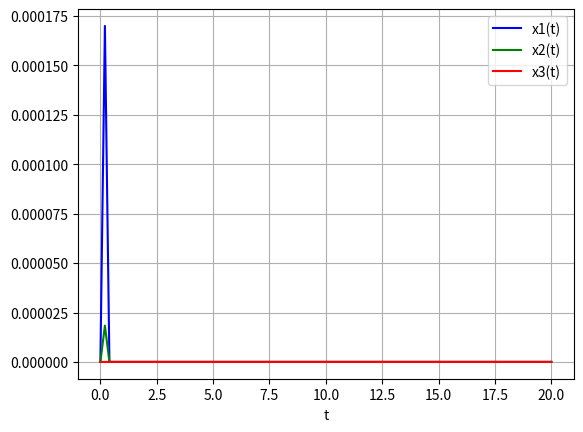

The matplotlib source for this figure:
from scipy.integrate import odeint
from numpy import exp, linspace
import matplotlib.pyplot as plt

u1 = lambda t: 20.0*(-0.0404029130879203*exp(-2.82842712474619*t)**2.0*exp(-1.4142135623731*t)**4.0 + 0.010723304703363*exp(-2.82842712474619*t)**3.0*exp(-1.4142135623731*t)**3.0 - 0.0107233047033631*exp(-2.82842712474619*t)**3.0*exp(-1.4142135623731*t)*exp(-1.4142135623731*t)**3.0 + 0.143305826175841*exp(-2.82842712474619*t)**3.0*exp(-1.4142135623731*t)**4.0 - 0.0624999999999998*exp(-2.82842712474619*t)**3.0*exp(-1.4142135623731*t)*exp(-1.4142135623731*t)**4.0 - 0.010723304703363*exp(-2.82842712474619*t)**4.0*exp(-1.4142135623731*t)**2.0 - 0.0107233047033632*exp(-2.8284271247462*t)*exp(-2.82842712474619*t)**4.0*exp(-1.4142135623731*t)**2.0 + 0.0214466094067261*exp(-2.82842712474619*t)**4.0*exp(-1.4142135623731*t)*exp(-1.4142135623731*t)**2.0 - 0.0732233047033626*exp(-2.82842712474619*t)**4.0*exp(-1.4142135623731*t)**3.0 + 0.0625000000000002*exp(-4.24264068711929*t)*exp(-2.82842712474619*t)**4.0*exp(-1.4142135623731*t)**3.0 - 0.125*exp(-2.8284271247462*t)*exp(-2.82842712474619*t)**4.0*exp(-1.4142135623731*t)**3.0 + 0.198223304703362*exp(-2.82842712474619*t)**4.0*exp(-1.4142135623731*t)*exp(-1.4142135623731*t)**3.0 - 0.1875*exp(-2.82842712474619*t)**4.0*exp(-1.4142135623731*t)**4.0 - 0.0845970869120796*exp(-5.65685424949238*t)*exp(-2.82842712474619*t)**4.0*exp(-1.4142135623731*t)**4.0 + 0.364276695296636*exp(-4.24264068711929*t)*exp(-2.82842712474619*t)**4.0*exp(-1.4142135623731*t)**4.0 - 0.364276695296636*exp(-2.8284271247462*t)*exp(-2.82842712474619*t)**4.0*exp(-1.4142135623731*t)**4.0 + 0.426776695296636*exp(-2.82842712474619*t)**4.0*exp(-1.4142135623731*t)*exp(-1.4142135623731*t)**4.0 - 0.0624999999999996*exp(-2.82842712474619*t)**5.0*exp(-1.4142135623731*t)**3.0 - 0.195082521472478*exp(-2.82842712474619*t)**5.0*exp(-1.4142135623731*t)**4.0)*exp(-2.82842712474619*t)**6.0*exp(-1.4142135623731*t)**3.0/(-0.0183058261758408*t*exp(-2.82842712474619*t)**8.0*exp(-1.4142135623731*t)**7.0 + 0.00536165235168151*t*exp(-2.82842712474619*t)**9.0*exp(-1.4142135623731*t)**6.0 - 0.00536165235168156*t*exp(-2.82842712474619*t)**9.0*exp(-1.4142135623731*t)*exp(-1.4142135623731*t)**6.0 + 0.0678616523516816*t*exp(-2.82842712474619*t)**9.0*exp(-1.4142135623731*t)**7.0 - 0.0312499999999999*t*exp(-2.82842712474619*t)**9.0*exp(-1.4142135623731*t)*exp(-1.4142135623731*t)**7.0 + 0.0258883476483183*t*exp(-2.82842712474619*t)**10.0*exp(-1.4142135623731*t)**6.0 + 0.0312500000000001*t*exp(-4.24264068711929*t)*exp(-2.82842712474619*t)**10.0*exp(-1.4142135623731*t)**6.0 - 0.0258883476483185*t*exp(-2.82842712474619*t)**10.0*exp(-1.4142135623731*t)*exp(-1.4142135623731*t)**6.0 + 0.0258883476483185*t*exp(-2.82842712474619*t)**10.0*exp(-1.4142135623731*t)**7.0 - 0.106694173824159*t*exp(-5.65685424949238*t)*exp(-2.82842712474619*t)**10.0*exp(-1.4142135623731*t)**7.0 + 0.182138347648318*t*exp(-4.24264068711929*t)*exp(-2.82842712474619*t)**10.0*exp(-1.4142135623731*t)**7.0 - 0.150888347648318*t*exp(-2.82842712474619*t)**10.0*exp(-1.4142135623731*t)*exp(-1.4142135623731*t)**7.0 - 0.0312499999999998*t*exp(-2.82842712474619*t)**11.0*exp(-1.4142135623731*t)**6.0 + 0.03125*t*exp(-2.82842712474619*t)**11.0*exp(-1.4142135623731*t)**7.0 - 0.0142845869120795*exp(-2.82842712474619*t)**7.0*exp(-1.4142135623731*t)**7.0 + 0.00797511937633826*exp(-2.82842712474619*t)**8.0*exp(-1.4142135623731*t)**6.0 - 0.00797511937633832*exp(-2.82842712474619*t)**8.0*exp(-1.4142135623731*t)*exp(-1.4142135623731*t)**6.0 + 0.0594265759202983*exp(-2.82842712474619*t)**8.0*exp(-1.4142135623731*t)**7.0 - 0.0308574020961393*exp(-2.82842712474619*t)**8.0*exp(-1.4142135623731*t)*exp(-1.4142135623731*t)**7.0 - 0.00111043456039801*exp(-2.82842712474619*t)**9.0*exp(-1.4142135623731*t)**5.0 - 0.00111043456039805*exp(-2.8284271247462*t)*exp(-2.82842712474619*t)**9.0*exp(-1.4142135623731*t)**5.0 + 0.00222086912079606*exp(-2.82842712474619*t)**9.0*exp(-1.4142135623731*t)*exp(-1.4142135623731*t)**5.0 - 0.00947815184059688*exp(-2.82842712474619*t)**9.0*exp(-1.4142135623731*t)**6.0 + 0.0415133476483184*exp(-4.24264068711929*t)*exp(-2.82842712474619*t)**9.0*exp(-1.4142135623731*t)**6.0 - 0.0350412607362388*exp(-2.8284271247462*t)*exp(-2.82842712474619*t)**9.0*exp(-1.4142135623731*t)**6.0 + 0.0445194125768355*exp(-2.82842712474619*t)**9.0*exp(-1.4142135623731*t)*exp(-1.4142135623731*t)**6.0 - 0.122874391104358*exp(-2.82842712474619*t)**9.0*exp(-1.4142135623731*t)**7.0 - 0.0299095869120796*exp(-5.65685424949238*t)*exp(-2.82842712474619*t)**9.0*exp(-1.4142135623731*t)**7.0 + 0.135263347648318*exp(-4.24264068711929*t)*exp(-2.82842712474619*t)**9.0*exp(-1.4142135623731*t)**7.0 - 0.166513347648318*exp(-2.8284271247462*t)*exp(-2.82842712474619*t)**9.0*exp(-1.4142135623731*t)**7.0 + 0.259478151840596*exp(-2.82842712474619*t)**9.0*exp(-1.4142135623731*t)*exp(-1.4142135623731*t)**7.0 - 0.00915291308792028*exp(-2.82842712474619*t)**10.0*exp(-1.4142135623731*t)**5.0 + 0.0102633476483185*exp(-5.65685424949239*t)*exp(-2.82842712474619*t)**10.0*exp(-1.4142135623731*t)**5.0 - 0.0205266952966368*exp(-4.24264068711929*t)*exp(-2.82842712474619*t)**10.0*exp(-1.4142135623731*t)**5.0 - 0.00915291308792042*exp(-2.8284271247462*t)*exp(-2.82842712474619*t)**10.0*exp(-1.4142135623731*t)**5.0 + 0.0183058261758407*exp(-2.82842712474619*t)**10.0*exp(-1.4142135623731*t)*exp(-1.4142135623731*t)**5.0 - 0.0910691738241586*exp(-2.82842712474619*t)**10.0*exp(-1.4142135623731*t)**6.0 - 0.0464824020961394*exp(-7.07106781186548*t)*exp(-2.82842712474619*t)**10.0*exp(-1.4142135623731*t)**6.0 + 0.097541260736239*exp(-5.65685424949239*t)*exp(-2.82842712474619*t)**10.0*exp(-1.4142135623731*t)**6.0 + 0.046482402096139*exp(-5.65685424949238*t)*exp(-2.82842712474619*t)**10.0*exp(-1.4142135623731*t)**6.0 - 0.143631064928517*exp(-4.24264068711929*t)*exp(-2.82842712474619*t)**10.0*exp(-1.4142135623731*t)**6.0 - 0.0625000000000001*exp(-2.8284271247462*t)*exp(-2.82842712474619*t)**10.0*exp(-1.4142135623731*t)**6.0 + 0.112055826175841*exp(-2.82842712474619*t)**10.0*exp(-1.4142135623731*t)*exp(-1.4142135623731*t)**6.0 - 0.0819162607362387*exp(-2.82842712474619*t)**10.0*exp(-1.4142135623731*t)**7.0 + 0.0299095869120796*exp(-8.48528137423857*t)*exp(-2.82842712474619*t)**10.0*exp(-1.4142135623731*t)**7.0 - 0.179850119376339*exp(-7.07106781186548*t)*exp(-2.82842712474619*t)**10.0*exp(-1.4142135623731*t)**7.0 + 0.219860434560398*exp(-5.65685424949239*t)*exp(-2.82842712474619*t)**10.0*exp(-1.4142135623731*t)**7.0 + 0.120030945552179*exp(-5.65685424949238*t)*exp(-2.82842712474619*t)**10.0*exp(-1.4142135623731*t)**7.0 - 0.215283978016437*exp(-4.24264068711929*t)*exp(-2.82842712474619*t)**10.0*exp(-1.4142135623731*t)**7.0 - 0.0533470869120802*exp(-2.8284271247462*t)*exp(-2.82842712474619*t)**10.0*exp(-1.4142135623731*t)**7.0 + 0.0312500000000001*exp(-2.82842712474619*t)**10.0*exp(-1.4142135623731*t)*exp(-1.4142135623731*t)**7.0 + 0.0102633476483183*exp(-2.82842712474619*t)**11.0*exp(-1.4142135623731*t)**5.0 + 0.0460898041922783*exp(-2.82842712474619*t)**11.0*exp(-1.4142135623731*t)**6.0 + 0.0396177172801991*exp(-2.82842712474619*t)**11.0*exp(-1.4142135623731*t)**7.0) - 20.0*(-0.125*t*exp(-2.82842712474619*t)**1.0*exp(-1.4142135623731*t)**4.0 + 0.25*t*exp(-2.82842712474619*t)**2.0*exp(-1.4142135623731*t)**4.0 - 0.125*t*exp(-2.82842712474619*t)**3.0*exp(-1.4142135623731*t)**4.0 - 2.42861286636753e-17*exp(-2.82842712474619*t)**1.0*exp(-1.4142135623731*t)**3.0 - 4.85722573273506e-17*exp(-2.82842712474619*t)**1.0*exp(-1.4142135623731*t)*exp(-1.4142135623731*t)**3.0 + 0.0883883476483183*exp(-2.82842712474619*t)**1.0*exp(-1.4142135623731*t)**4.0 - 0.0883883476483188*exp(-2.82842712474619*t)**1.0*exp(-1.4142135623731*t)*exp(-1.4142135623731*t)**4.0 + 0.0258883476483181*exp(-2.82842712474619*t)**2.0*exp(-1.4142135623731*t)**2.0 + 0.0258883476483185*exp(-2.8284271247462*t)*exp(-2.82842712474619*t)**2.0*exp(-1.4142135623731*t)**2.0 - 0.0517766952966366*exp(-2.82842712474619*t)**2.0*exp(-1.4142135623731*t)*exp(-1.4142135623731*t)**2.0 + 0.0366116523516816*exp(-2.82842712474619*t)**2.0*exp(-1.4142135623731*t)**3.0 - 0.0883883476483185*exp(-4.24264068711929*t)*exp(-2.82842712474619*t)**2.0*exp(-1.4142135623731*t)**3.0 + 0.125*exp(-2.8284271247462*t)*exp(-2.82842712474619*t)**2.0*exp(-1.4142135623731*t)**3.0 - 0.161611652351681*exp(-2.82842712474619*t)**2.0*exp(-1.4142135623731*t)*exp(-1.4142135623731*t)**3.0 - 0.239276695296637*exp(-2.82842712474619*t)**2.0*exp(-1.4142135623731*t)**4.0 - 6.93889390390723e-16*exp(-4.24264068711929*t)*exp(-2.82842712474619*t)**2.0*exp(-1.4142135623731*t)**4.0 - 0.150888347648318*exp(-2.8284271247462*t)*exp(-2.82842712474619*t)**2.0*exp(-1.4142135623731*t)**4.0 + 0.390165042944956*exp(-2.82842712474619*t)**2.0*exp(-1.4142135623731*t)*exp(-1.4142135623731*t)**4.0 + 0.0883883476483181*exp(-2.82842712474619*t)**3.0*exp(-1.4142135623731*t)**3.0 - 1.17961196366423e-16*exp(-2.82842712474619*t)**3.0*exp(-1.4142135623731*t)**4.0)*exp(-2.82842712474619*t)**8.0*exp(-1.4142135623731*t)**3.0/(-0.0183058261758408*t*exp(-2.82842712474619*t)**8.0*exp(-1.4142135623731*t)**7.0 + 0.00536165235168151*t*exp(-2.82842712474619*t)**9.0*exp(-1.4142135623731*t)**6.0 - 0.00536165235168156*t*exp(-2.82842712474619*t)**9.0*exp(-1.4142135623731*t)*exp(-1.4142135623731*t)**6.0 + 0.0678616523516816*t*exp(-2.82842712474619*t)**9.0*exp(-1.4142135623731*t)**7.0 - 0.0312499999999999*t*exp(-2.82842712474619*t)**9.0*exp(-1.4142135623731*t)*exp(-1.4142135623731*t)**7.0 + 0.0258883476483183*t*exp(-2.82842712474619*t)**10.0*exp(-1.4142135623731*t)**6.0 + 0.0312500000000001*t*exp(-4.24264068711929*t)*exp(-2.82842712474619*t)**10.0*exp(-1.4142135623731*t)**6.0 - 0.0258883476483185*t*exp(-2.82842712474619*t)**10.0*exp(-1.4142135623731*t)*exp(-1.4142135623731*t)**6.0 + 0.0258883476483185*t*exp(-2.82842712474619*t)**10.0*exp(-1.4142135623731*t)**7.0 - 0.106694173824159*t*exp(-5.65685424949238*t)*exp(-2.82842712474619*t)**10.0*exp(-1.4142135623731*t)**7.0 + 0.182138347648318*t*exp(-4.24264068711929*t)*exp(-2.82842712474619*t)**10.0*exp(-1.4142135623731*t)**7.0 - 0.150888347648318*t*exp(-2.82842712474619*t)**10.0*exp(-1.4142135623731*t)*exp(-1.4142135623731*t)**7.0 - 0.0312499999999998*t*exp(-2.82842712474619*t)**11.0*exp(-1.4142135623731*t)**6.0 + 0.03125*t*exp(-2.82842712474619*t)**11.0*exp(-1.4142135623731*t)**7.0 - 0.0142845869120795*exp(-2.82842712474619*t)**7.0*exp(-1.4142135623731*t)**7.0 + 0.00797511937633826*exp(-2.82842712474619*t)**8.0*exp(-1.4142135623731*t)**6.0 - 0.00797511937633832*exp(-2.82842712474619*t)**8.0*exp(-1.4142135623731*t)*exp(-1.4142135623731*t)**6.0 + 0.0594265759202983*exp(-2.82842712474619*t)**8.0*exp(-1.4142135623731*t)**7.0 - 0.0308574020961393*exp(-2.82842712474619*t)**8.0*exp(-1.4142135623731*t)*exp(-1.4142135623731*t)**7.0 - 0.00111043456039801*exp(-2.82842712474619*t)**9.0*exp(-1.4142135623731*t)**5.0 - 0.00111043456039805*exp(-2.8284271247462*t)*exp(-2.82842712474619*t)**9.0*exp(-1.4142135623731*t)**5.0 + 0.00222086912079606*exp(-2.82842712474619*t)**9.0*exp(-1.4142135623731*t)*exp(-1.4142135623731*t)**5.0 - 0.00947815184059688*exp(-2.82842712474619*t)**9.0*exp(-1.4142135623731*t)**6.0 + 0.0415133476483184*exp(-4.24264068711929*t)*exp(-2.82842712474619*t)**9.0*exp(-1.4142135623731*t)**6.0 - 0.0350412607362388*exp(-2.8284271247462*t)*exp(-2.82842712474619*t)**9.0*exp(-1.4142135623731*t)**6.0 + 0.0445194125768355*exp(-2.82842712474619*t)**9.0*exp(-1.4142135623731*t)*exp(-1.4142135623731*t)**6.0 - 0.122874391104358*exp(-2.82842712474619*t)**9.0*exp(-1.4142135623731*t)**7.0 - 0.0299095869120796*exp(-5.65685424949238*t)*exp(-2.82842712474619*t)**9.0*exp(-1.4142135623731*t)**7.0 + 0.135263347648318*exp(-4.24264068711929*t)*exp(-2.82842712474619*t)**9.0*exp(-1.4142135623731*t)**7.0 - 0.166513347648318*exp(-2.8284271247462*t)*exp(-2.82842712474619*t)**9.0*exp(-1.4142135623731*t)**7.0 + 0.259478151840596*exp(-2.82842712474619*t)**9.0*exp(-1.4142135623731*t)*exp(-1.4142135623731*t)**7.0 - 0.00915291308792028*exp(-2.82842712474619*t)**10.0*exp(-1.4142135623731*t)**5.0 + 0.0102633476483185*exp(-5.65685424949239*t)*exp(-2.82842712474619*t)**10.0*exp(-1.4142135623731*t)**5.0 - 0.0205266952966368*exp(-4.24264068711929*t)*exp(-2.82842712474619*t)**10.0*exp(-1.4142135623731*t)**5.0 - 0.00915291308792042*exp(-2.8284271247462*t)*exp(-2.82842712474619*t)**10.0*exp(-1.4142135623731*t)**5.0 + 0.0183058261758407*exp(-2.82842712474619*t)**10.0*exp(-1.4142135623731*t)*exp(-1.4142135623731*t)**5.0 - 0.0910691738241586*exp(-2.82842712474619*t)**10.0*exp(-1.4142135623731*t)**6.0 - 0.0464824020961394*exp(-7.07106781186548*t)*exp(-2.82842712474619*t)**10.0*exp(-1.4142135623731*t)**6.0 + 0.097541260736239*exp(-5.65685424949239*t)*exp(-2.82842712474619*t)**10.0*exp(-1.4142135623731*t)**6.0 + 0.046482402096139*exp(-5.65685424949238*t)*exp(-2.82842712474619*t)**10.0*exp(-1.4142135623731*t)**6.0 - 0.143631064928517*exp(-4.24264068711929*t)*exp(-2.82842712474619*t)**10.0*exp(-1.4142135623731*t)**6.0 - 0.0625000000000001*exp(-2.8284271247462*t)*exp(-2.82842712474619*t)**10.0*exp(-1.4142135623731*t)**6.0 + 0.112055826175841*exp(-2.82842712474619*t)**10.0*exp(-1.4142135623731*t)*exp(-1.4142135623731*t)**6.0 - 0.0819162607362387*exp(-2.82842712474619*t)**10.0*exp(-1.4142135623731*t)**7.0 + 0.0299095869120796*exp(-8.48528137423857*t)*exp(-2.82842712474619*t)**10.0*exp(-1.4142135623731*t)**7.0 - 0.179850119376339*exp(-7.07106781186548*t)*exp(-2.82842712474619*t)**10.0*exp(-1.4142135623731*t)**7.0 + 0.219860434560398*exp(-5.65685424949239*t)*exp(-2.82842712474619*t)**10.0*exp(-1.4142135623731*t)**7.0 + 0.120030945552179*exp(-5.65685424949238*t)*exp(-2.82842712474619*t)**10.0*exp(-1.4142135623731*t)**7.0 - 0.215283978016437*exp(-4.24264068711929*t)*exp(-2.82842712474619*t)**10.0*exp(-1.4142135623731*t)**7.0 - 0.0533470869120802*exp(-2.8284271247462*t)*exp(-2.82842712474619*t)**10.0*exp(-1.4142135623731*t)**7.0 + 0.0312500000000001*exp(-2.82842712474619*t)**10.0*exp(-1.4142135623731*t)*exp(-1.4142135623731*t)**7.0 + 0.0102633476483183*exp(-2.82842712474619*t)**11.0*exp(-1.4142135623731*t)**5.0 + 0.0460898041922783*exp(-2.82842712474619*t)**11.0*exp(-1.4142135623731*t)**6.0 + 0.0396177172801991*exp(-2.82842712474619*t)**11.0*exp(-1.4142135623731*t)**7.0) + 20.0*(-0.0517766952966368*t*exp(-2.82842712474619*t)**3.0*exp(-1.4142135623731*t)**4.0 + 0.103553390593273*t*exp(-2.82842712474619*t)**4.0*exp(-1.4142135623731*t)**3.0 - 0.103553390593274*t*exp(-2.82842712474619*t)**4.0*exp(-1.4142135623731*t)*exp(-1.4142135623731*t)**3.0 + 0.353553390593274*t*exp(-2.82842712474619*t)**4.0*exp(-1.4142135623731*t)**4.0 - 0.603553390593273*t*exp(-2.82842712474619*t)**4.0*exp(-1.4142135623731*t)*exp(-1.4142135623731*t)**4.0 + 0.301776695296637*t*exp(-2.82842712474619*t)**5.0*exp(-1.4142135623731*t)**4.0 - 0.0404029130879203*exp(-2.82842712474619*t)**2.0*exp(-1.4142135623731*t)**4.0 + 0.0915291308792032*exp(-2.82842712474619*t)**3.0*exp(-1.4142135623731*t)**3.0 - 0.0915291308792037*exp(-2.82842712474619*t)**3.0*exp(-1.4142135623731*t)*exp(-1.4142135623731*t)**3.0 + 0.0991116523516814*exp(-2.82842712474619*t)**3.0*exp(-1.4142135623731*t)**4.0 - 0.0183058261758413*exp(-2.82842712474619*t)**3.0*exp(-1.4142135623731*t)*exp(-1.4142135623731*t)**4.0 - 0.0214466094067259*exp(-2.82842712474619*t)**4.0*exp(-1.4142135623731*t)**2.0 - 0.0214466094067263*exp(-2.8284271247462*t)*exp(-2.82842712474619*t)**4.0*exp(-1.4142135623731*t)**2.0 + 0.0428932188134523*exp(-2.82842712474619*t)**4.0*exp(-1.4142135623731*t)*exp(-1.4142135623731*t)**2.0 - 0.234834957055043*exp(-2.82842712474619*t)**4.0*exp(-1.4142135623731*t)**3.0 + 0.106694173824159*exp(-4.24264068711929*t)*exp(-2.82842712474619*t)**4.0*exp(-1.4142135623731*t)**3.0 - 0.250000000000001*exp(-2.8284271247462*t)*exp(-2.82842712474619*t)**4.0*exp(-1.4142135623731*t)**3.0 + 0.484834957055043*exp(-2.82842712474619*t)**4.0*exp(-1.4142135623731*t)*exp(-1.4142135623731*t)**3.0 - 0.338388347648318*exp(-2.82842712474619*t)**4.0*exp(-1.4142135623731*t)**4.0 - 0.0845970869120797*exp(-5.65685424949238*t)*exp(-2.82842712474619*t)**4.0*exp(-1.4142135623731*t)**4.0 + 0.533470869120797*exp(-4.24264068711929*t)*exp(-2.82842712474619*t)**4.0*exp(-1.4142135623731*t)**4.0 - 0.728553390593274*exp(-2.8284271247462*t)*exp(-2.82842712474619*t)**4.0*exp(-1.4142135623731*t)**4.0 + 0.941941738241592*exp(-2.82842712474619*t)**4.0*exp(-1.4142135623731*t)*exp(-1.4142135623731*t)**4.0 - 0.106694173824159*exp(-2.82842712474619*t)**5.0*exp(-1.4142135623731*t)**3.0 - 0.364276695296637*exp(-2.82842712474619*t)**5.0*exp(-1.4142135623731*t)**4.0)*exp(-2.82842712474619*t)**6.0*exp(-1.4142135623731*t)**3.0/(-0.0183058261758408*t*exp(-2.82842712474619*t)**8.0*exp(-1.4142135623731*t)**7.0 + 0.00536165235168151*t*exp(-2.82842712474619*t)**9.0*exp(-1.4142135623731*t)**6.0 - 0.00536165235168156*t*exp(-2.82842712474619*t)**9.0*exp(-1.4142135623731*t)*exp(-1.4142135623731*t)**6.0 + 0.0678616523516816*t*exp(-2.82842712474619*t)**9.0*exp(-1.4142135623731*t)**7.0 - 0.0312499999999999*t*exp(-2.82842712474619*t)**9.0*exp(-1.4142135623731*t)*exp(-1.4142135623731*t)**7.0 + 0.0258883476483183*t*exp(-2.82842712474619*t)**10.0*exp(-1.4142135623731*t)**6.0 + 0.0312500000000001*t*exp(-4.24264068711929*t)*exp(-2.82842712474619*t)**10.0*exp(-1.4142135623731*t)**6.0 - 0.0258883476483185*t*exp(-2.82842712474619*t)**10.0*exp(-1.4142135623731*t)*exp(-1.4142135623731*t)**6.0 + 0.0258883476483185*t*exp(-2.82842712474619*t)**10.0*exp(-1.4142135623731*t)**7.0 - 0.106694173824159*t*exp(-5.65685424949238*t)*exp(-2.82842712474619*t)**10.0*exp(-1.4142135623731*t)**7.0 + 0.182138347648318*t*exp(-4.24264068711929*t)*exp(-2.82842712474619*t)**10.0*exp(-1.4142135623731*t)**7.0 - 0.150888347648318*t*exp(-2.82842712474619*t)**10.0*exp(-1.4142135623731*t)*exp(-1.4142135623731*t)**7.0 - 0.0312499999999998*t*exp(-2.82842712474619*t)**11.0*exp(-1.4142135623731*t)**6.0 + 0.03125*t*exp(-2.82842712474619*t)**11.0*exp(-1.4142135623731*t)**7.0 - 0.0142845869120795*exp(-2.82842712474619*t)**7.0*exp(-1.4142135623731*t)**7.0 + 0.00797511937633826*exp(-2.82842712474619*t)**8.0*exp(-1.4142135623731*t)**6.0 - 0.00797511937633832*exp(-2.82842712474619*t)**8.0*exp(-1.4142135623731*t)*exp(-1.4142135623731*t)**6.0 + 0.0594265759202983*exp(-2.82842712474619*t)**8.0*exp(-1.4142135623731*t)**7.0 - 0.0308574020961393*exp(-2.82842712474619*t)**8.0*exp(-1.4142135623731*t)*exp(-1.4142135623731*t)**7.0 - 0.00111043456039801*exp(-2.82842712474619*t)**9.0*exp(-1.4142135623731*t)**5.0 - 0.00111043456039805*exp(-2.8284271247462*t)*exp(-2.82842712474619*t)**9.0*exp(-1.4142135623731*t)**5.0 + 0.00222086912079606*exp(-2.82842712474619*t)**9.0*exp(-1.4142135623731*t)*exp(-1.4142135623731*t)**5.0 - 0.00947815184059688*exp(-2.82842712474619*t)**9.0*exp(-1.4142135623731*t)**6.0 + 0.0415133476483184*exp(-4.24264068711929*t)*exp(-2.82842712474619*t)**9.0*exp(-1.4142135623731*t)**6.0 - 0.0350412607362388*exp(-2.8284271247462*t)*exp(-2.82842712474619*t)**9.0*exp(-1.4142135623731*t)**6.0 + 0.0445194125768355*exp(-2.82842712474619*t)**9.0*exp(-1.4142135623731*t)*exp(-1.4142135623731*t)**6.0 - 0.122874391104358*exp(-2.82842712474619*t)**9.0*exp(-1.4142135623731*t)**7.0 - 0.0299095869120796*exp(-5.65685424949238*t)*exp(-2.82842712474619*t)**9.0*exp(-1.4142135623731*t)**7.0 + 0.135263347648318*exp(-4.24264068711929*t)*exp(-2.82842712474619*t)**9.0*exp(-1.4142135623731*t)**7.0 - 0.166513347648318*exp(-2.8284271247462*t)*exp(-2.82842712474619*t)**9.0*exp(-1.4142135623731*t)**7.0 + 0.259478151840596*exp(-2.82842712474619*t)**9.0*exp(-1.4142135623731*t)*exp(-1.4142135623731*t)**7.0 - 0.00915291308792028*exp(-2.82842712474619*t)**10.0*exp(-1.4142135623731*t)**5.0 + 0.0102633476483185*exp(-5.65685424949239*t)*exp(-2.82842712474619*t)**10.0*exp(-1.4142135623731*t)**5.0 - 0.0205266952966368*exp(-4.24264068711929*t)*exp(-2.82842712474619*t)**10.0*exp(-1.4142135623731*t)**5.0 - 0.00915291308792042*exp(-2.8284271247462*t)*exp(-2.82842712474619*t)**10.0*exp(-1.4142135623731*t)**5.0 + 0.0183058261758407*exp(-2.82842712474619*t)**10.0*exp(-1.4142135623731*t)*exp(-1.4142135623731*t)**5.0 - 0.0910691738241586*exp(-2.82842712474619*t)**10.0*exp(-1.4142135623731*t)**6.0 - 0.0464824020961394*exp(-7.07106781186548*t)*exp(-2.82842712474619*t)**10.0*exp(-1.4142135623731*t)**6.0 + 0.097541260736239*exp(-5.65685424949239*t)*exp(-2.82842712474619*t)**10.0*exp(-1.4142135623731*t)**6.0 + 0.046482402096139*exp(-5.65685424949238*t)*exp(-2.82842712474619*t)**10.0*exp(-1.4142135623731*t)**6.0 - 0.143631064928517*exp(-4.24264068711929*t)*exp(-2.82842712474619*t)**10.0*exp(-1.4142135623731*t)**6.0 - 0.0625000000000001*exp(-2.8284271247462*t)*exp(-2.82842712474619*t)**10.0*exp(-1.4142135623731*t)**6.0 + 0.112055826175841*exp(-2.82842712474619*t)**10.0*exp(-1.4142135623731*t)*exp(-1.4142135623731*t)**6.0 - 0.0819162607362387*exp(-2.82842712474619*t)**10.0*exp(-1.4142135623731*t)**7.0 + 0.0299095869120796*exp(-8.48528137423857*t)*exp(-2.82842712474619*t)**10.0*exp(-1.4142135623731*t)**7.0 - 0.179850119376339*exp(-7.07106781186548*t)*exp(-2.82842712474619*t)**10.0*exp(-1.4142135623731*t)**7.0 + 0.219860434560398*exp(-5.65685424949239*t)*exp(-2.82842712474619*t)**10.0*exp(-1.4142135623731*t)**7.0 + 0.120030945552179*exp(-5.65685424949238*t)*exp(-2.82842712474619*t)**10.0*exp(-1.4142135623731*t)**7.0 - 0.215283978016437*exp(-4.24264068711929*t)*exp(-2.82842712474619*t)**10.0*exp(-1.4142135623731*t)**7.0 - 0.0533470869120802*exp(-2.8284271247462*t)*exp(-2.82842712474619*t)**10.0*exp(-1.4142135623731*t)**7.0 + 0.0312500000000001*exp(-2.82842712474619*t)**10.0*exp(-1.4142135623731*t)*exp(-1.4142135623731*t)**7.0 + 0.0102633476483183*exp(-2.82842712474619*t)**11.0*exp(-1.4142135623731*t)**5.0 + 0.0460898041922783*exp(-2.82842712474619*t)**11.0*exp(-1.4142135623731*t)**6.0 + 0.0396177172801991*exp(-2.82842712474619*t)**11.0*exp(-1.4142135623731*t)**7.0)
u2 = lambda t: -20.0 * (0.00915291308792033 * exp(-2.82842712474619 * t) ** 2.0 * exp(
         -1.4142135623731 * t) ** 2.0 + 0.0129441738241591 * exp(-2.82842712474619 * t) ** 3.0 * exp(
         -1.4142135623731 * t) ** 1.0 - 0.0129441738241592 * exp(-2.82842712474619 * t) ** 3.0 * exp(
         -1.4142135623731 * t) * exp(-1.4142135623731 * t) ** 1.0 + 0.119638347648318 * exp(
         -2.82842712474619 * t) ** 3.0 * exp(-1.4142135623731 * t) ** 2.0 - 0.0754441738241591 * exp(
         -2.82842712474619 * t) ** 3.0 * exp(-1.4142135623731 * t) * exp(
         -1.4142135623731 * t) ** 2.0 - 0.0258883476483182 * exp(-2.82842712474619 * t) ** 4.0 * exp(
         -1.4142135623731 * t) ** 1.0 - 0.0129441738241592 * exp(-4.24264068711929 * t) * exp(
         -2.82842712474619 * t) ** 4.0 * exp(-1.4142135623731 * t) ** 1.0 + 0.0258883476483185 * exp(
         -2.82842712474619 * t) ** 4.0 * exp(-1.4142135623731 * t) * exp(
         -1.4142135623731 * t) ** 1.0 - 0.213388347648318 * exp(-2.82842712474619 * t) ** 4.0 * exp(
         -1.4142135623731 * t) ** 2.0 + 0.0533470869120796 * exp(-5.65685424949238 * t) * exp(
         -2.82842712474619 * t) ** 4.0 * exp(-1.4142135623731 * t) ** 2.0 - 0.0754441738241591 * exp(
         -4.24264068711929 * t) * exp(-2.82842712474619 * t) ** 4.0 * exp(
         -1.4142135623731 * t) ** 2.0 + 0.150888347648318 * exp(-2.82842712474619 * t) ** 4.0 * exp(
         -1.4142135623731 * t) * exp(-1.4142135623731 * t) ** 2.0 + 0.0129441738241591 * exp(
         -2.82842712474619 * t) ** 5.0 * exp(-1.4142135623731 * t) ** 1.0 + 0.03125 * exp(
         -2.82842712474619 * t) ** 5.0 * exp(-1.4142135623731 * t) ** 2.0) * exp(-2.82842712474619 * t) ** 6.0 * exp(
         -1.4142135623731 * t) ** 5.0 / (-0.0183058261758408 * t * exp(-2.82842712474619 * t) ** 8.0 * exp(
         -1.4142135623731 * t) ** 7.0 + 0.00536165235168151 * t * exp(-2.82842712474619 * t) ** 9.0 * exp(
         -1.4142135623731 * t) ** 6.0 - 0.00536165235168156 * t * exp(-2.82842712474619 * t) ** 9.0 * exp(
         -1.4142135623731 * t) * exp(-1.4142135623731 * t) ** 6.0 + 0.0678616523516816 * t * exp(
         -2.82842712474619 * t) ** 9.0 * exp(-1.4142135623731 * t) ** 7.0 - 0.0312499999999999 * t * exp(
         -2.82842712474619 * t) ** 9.0 * exp(-1.4142135623731 * t) * exp(
         -1.4142135623731 * t) ** 7.0 + 0.0258883476483183 * t * exp(-2.82842712474619 * t) ** 10.0 * exp(
         -1.4142135623731 * t) ** 6.0 + 0.0312500000000001 * t * exp(-4.24264068711929 * t) * exp(
         -2.82842712474619 * t) ** 10.0 * exp(-1.4142135623731 * t) ** 6.0 - 0.0258883476483185 * t * exp(
         -2.82842712474619 * t) ** 10.0 * exp(-1.4142135623731 * t) * exp(
         -1.4142135623731 * t) ** 6.0 + 0.0258883476483185 * t * exp(-2.82842712474619 * t) ** 10.0 * exp(
         -1.4142135623731 * t) ** 7.0 - 0.106694173824159 * t * exp(-5.65685424949238 * t) * exp(
         -2.82842712474619 * t) ** 10.0 * exp(-1.4142135623731 * t) ** 7.0 + 0.182138347648318 * t * exp(
         -4.24264068711929 * t) * exp(-2.82842712474619 * t) ** 10.0 * exp(
         -1.4142135623731 * t) ** 7.0 - 0.150888347648318 * t * exp(-2.82842712474619 * t) ** 10.0 * exp(
         -1.4142135623731 * t) * exp(-1.4142135623731 * t) ** 7.0 - 0.0312499999999998 * t * exp(
         -2.82842712474619 * t) ** 11.0 * exp(-1.4142135623731 * t) ** 6.0 + 0.03125 * t * exp(
         -2.82842712474619 * t) ** 11.0 * exp(-1.4142135623731 * t) ** 7.0 - 0.0142845869120795 * exp(
         -2.82842712474619 * t) ** 7.0 * exp(-1.4142135623731 * t) ** 7.0 + 0.00797511937633826 * exp(
         -2.82842712474619 * t) ** 8.0 * exp(-1.4142135623731 * t) ** 6.0 - 0.00797511937633832 * exp(
         -2.82842712474619 * t) ** 8.0 * exp(-1.4142135623731 * t) * exp(
         -1.4142135623731 * t) ** 6.0 + 0.0594265759202983 * exp(-2.82842712474619 * t) ** 8.0 * exp(
         -1.4142135623731 * t) ** 7.0 - 0.0308574020961393 * exp(-2.82842712474619 * t) ** 8.0 * exp(
         -1.4142135623731 * t) * exp(-1.4142135623731 * t) ** 7.0 - 0.00111043456039801 * exp(
         -2.82842712474619 * t) ** 9.0 * exp(-1.4142135623731 * t) ** 5.0 - 0.00111043456039805 * exp(
         -2.8284271247462 * t) * exp(-2.82842712474619 * t) ** 9.0 * exp(
         -1.4142135623731 * t) ** 5.0 + 0.00222086912079606 * exp(-2.82842712474619 * t) ** 9.0 * exp(
         -1.4142135623731 * t) * exp(-1.4142135623731 * t) ** 5.0 - 0.00947815184059688 * exp(
         -2.82842712474619 * t) ** 9.0 * exp(-1.4142135623731 * t) ** 6.0 + 0.0415133476483184 * exp(
         -4.24264068711929 * t) * exp(-2.82842712474619 * t) ** 9.0 * exp(
         -1.4142135623731 * t) ** 6.0 - 0.0350412607362388 * exp(-2.8284271247462 * t) * exp(
         -2.82842712474619 * t) ** 9.0 * exp(-1.4142135623731 * t) ** 6.0 + 0.0445194125768355 * exp(
         -2.82842712474619 * t) ** 9.0 * exp(-1.4142135623731 * t) * exp(
         -1.4142135623731 * t) ** 6.0 - 0.122874391104358 * exp(-2.82842712474619 * t) ** 9.0 * exp(
         -1.4142135623731 * t) ** 7.0 - 0.0299095869120796 * exp(-5.65685424949238 * t) * exp(
         -2.82842712474619 * t) ** 9.0 * exp(-1.4142135623731 * t) ** 7.0 + 0.135263347648318 * exp(
         -4.24264068711929 * t) * exp(-2.82842712474619 * t) ** 9.0 * exp(
         -1.4142135623731 * t) ** 7.0 - 0.166513347648318 * exp(-2.8284271247462 * t) * exp(
         -2.82842712474619 * t) ** 9.0 * exp(-1.4142135623731 * t) ** 7.0 + 0.259478151840596 * exp(
         -2.82842712474619 * t) ** 9.0 * exp(-1.4142135623731 * t) * exp(
         -1.4142135623731 * t) ** 7.0 - 0.00915291308792028 * exp(-2.82842712474619 * t) ** 10.0 * exp(
         -1.4142135623731 * t) ** 5.0 + 0.0102633476483185 * exp(-5.65685424949239 * t) * exp(
         -2.82842712474619 * t) ** 10.0 * exp(-1.4142135623731 * t) ** 5.0 - 0.0205266952966368 * exp(
         -4.24264068711929 * t) * exp(-2.82842712474619 * t) ** 10.0 * exp(
         -1.4142135623731 * t) ** 5.0 - 0.00915291308792042 * exp(-2.8284271247462 * t) * exp(
         -2.82842712474619 * t) ** 10.0 * exp(-1.4142135623731 * t) ** 5.0 + 0.0183058261758407 * exp(
         -2.82842712474619 * t) ** 10.0 * exp(-1.4142135623731 * t) * exp(
         -1.4142135623731 * t) ** 5.0 - 0.0910691738241586 * exp(-2.82842712474619 * t) ** 10.0 * exp(
         -1.4142135623731 * t) ** 6.0 - 0.0464824020961394 * exp(-7.07106781186548 * t) * exp(
         -2.82842712474619 * t) ** 10.0 * exp(-1.4142135623731 * t) ** 6.0 + 0.097541260736239 * exp(
         -5.65685424949239 * t) * exp(-2.82842712474619 * t) ** 10.0 * exp(
         -1.4142135623731 * t) ** 6.0 + 0.046482402096139 * exp(-5.65685424949238 * t) * exp(
         -2.82842712474619 * t) ** 10.0 * exp(-1.4142135623731 * t) ** 6.0 - 0.143631064928517 * exp(
         -4.24264068711929 * t) * exp(-2.82842712474619 * t) ** 10.0 * exp(
         -1.4142135623731 * t) ** 6.0 - 0.0625000000000001 * exp(-2.8284271247462 * t) * exp(
         -2.82842712474619 * t) ** 10.0 * exp(-1.4142135623731 * t) ** 6.0 + 0.112055826175841 * exp(
         -2.82842712474619 * t) ** 10.0 * exp(-1.4142135623731 * t) * exp(
         -1.4142135623731 * t) ** 6.0 - 0.0819162607362387 * exp(-2.82842712474619 * t) ** 10.0 * exp(
         -1.4142135623731 * t) ** 7.0 + 0.0299095869120796 * exp(-8.48528137423857 * t) * exp(
         -2.82842712474619 * t) ** 10.0 * exp(-1.4142135623731 * t) ** 7.0 - 0.179850119376339 * exp(
         -7.07106781186548 * t) * exp(-2.82842712474619 * t) ** 10.0 * exp(
         -1.4142135623731 * t) ** 7.0 + 0.219860434560398 * exp(-5.65685424949239 * t) * exp(
         -2.82842712474619 * t) ** 10.0 * exp(-1.4142135623731 * t) ** 7.0 + 0.120030945552179 * exp(
         -5.65685424949238 * t) * exp(-2.82842712474619 * t) ** 10.0 * exp(
         -1.4142135623731 * t) ** 7.0 - 0.215283978016437 * exp(-4.24264068711929 * t) * exp(
         -2.82842712474619 * t) ** 10.0 * exp(-1.4142135623731 * t) ** 7.0 - 0.0533470869120802 * exp(
         -2.8284271247462 * t) * exp(-2.82842712474619 * t) ** 10.0 * exp(
         -1.4142135623731 * t) ** 7.0 + 0.0312500000000001 * exp(-2.82842712474619 * t) ** 10.0 * exp(
         -1.4142135623731 * t) * exp(-1.4142135623731 * t) ** 7.0 + 0.0102633476483183 * exp(
         -2.82842712474619 * t) ** 11.0 * exp(-1.4142135623731 * t) ** 5.0 + 0.0460898041922783 * exp(
         -2.82842712474619 * t) ** 11.0 * exp(-1.4142135623731 * t) ** 6.0 + 0.0396177172801991 * exp(
         -2.82842712474619 * t) ** 11.0 * exp(-1.4142135623731 * t) ** 7.0) - 20.0 * (
                 -0.125 * t * exp(-2.82842712474619 * t) ** 3.0 * exp(-1.4142135623731 * t) ** 2.0 + 0.25 * t * exp(
             -2.82842712474619 * t) ** 4.0 * exp(-1.4142135623731 * t) ** 2.0 - 0.125 * t * exp(
             -2.82842712474619 * t) ** 5.0 * exp(-1.4142135623731 * t) ** 2.0 - 0.0975412607362383 * exp(
             -2.82842712474619 * t) ** 2.0 * exp(-1.4142135623731 * t) ** 2.0 + 0.0258883476483182 * exp(
             -2.82842712474619 * t) ** 3.0 * exp(-1.4142135623731 * t) ** 1.0 - 0.0258883476483185 * exp(
             -2.82842712474619 * t) ** 3.0 * exp(-1.4142135623731 * t) * exp(
             -1.4142135623731 * t) ** 1.0 + 0.283470869120796 * exp(-2.82842712474619 * t) ** 3.0 * exp(
             -1.4142135623731 * t) ** 2.0 - 0.150888347648319 * exp(-2.82842712474619 * t) ** 3.0 * exp(
             -1.4142135623731 * t) * exp(-1.4142135623731 * t) ** 2.0 - 0.0517766952966365 * exp(
             -2.82842712474619 * t) ** 4.0 * exp(-1.4142135623731 * t) ** 1.0 - 0.0258883476483185 * exp(
             -4.24264068711929 * t) * exp(-2.82842712474619 * t) ** 4.0 * exp(
             -1.4142135623731 * t) ** 1.0 + 0.051776695296637 * exp(-2.82842712474619 * t) ** 4.0 * exp(
             -1.4142135623731 * t) * exp(-1.4142135623731 * t) ** 1.0 - 0.239276695296637 * exp(
             -2.82842712474619 * t) ** 4.0 * exp(-1.4142135623731 * t) ** 2.0 + 0.0350412607362388 * exp(
             -5.65685424949238 * t) * exp(-2.82842712474619 * t) ** 4.0 * exp(
             -1.4142135623731 * t) ** 2.0 - 0.150888347648319 * exp(-4.24264068711929 * t) * exp(
             -2.82842712474619 * t) ** 4.0 * exp(-1.4142135623731 * t) ** 2.0 + 0.301776695296637 * exp(
             -2.82842712474619 * t) ** 4.0 * exp(-1.4142135623731 * t) * exp(
             -1.4142135623731 * t) ** 2.0 + 0.0258883476483182 * exp(-2.82842712474619 * t) ** 5.0 * exp(
             -1.4142135623731 * t) ** 1.0 + 0.0183058261758407 * exp(-2.82842712474619 * t) ** 5.0 * exp(
             -1.4142135623731 * t) ** 2.0) * exp(-2.82842712474619 * t) ** 6.0 * exp(-1.4142135623731 * t) ** 5.0 / (
                 -0.0183058261758408 * t * exp(-2.82842712474619 * t) ** 8.0 * exp(
             -1.4142135623731 * t) ** 7.0 + 0.00536165235168151 * t * exp(-2.82842712474619 * t) ** 9.0 * exp(
             -1.4142135623731 * t) ** 6.0 - 0.00536165235168156 * t * exp(-2.82842712474619 * t) ** 9.0 * exp(
             -1.4142135623731 * t) * exp(-1.4142135623731 * t) ** 6.0 + 0.0678616523516816 * t * exp(
             -2.82842712474619 * t) ** 9.0 * exp(-1.4142135623731 * t) ** 7.0 - 0.0312499999999999 * t * exp(
             -2.82842712474619 * t) ** 9.0 * exp(-1.4142135623731 * t) * exp(
             -1.4142135623731 * t) ** 7.0 + 0.0258883476483183 * t * exp(-2.82842712474619 * t) ** 10.0 * exp(
             -1.4142135623731 * t) ** 6.0 + 0.0312500000000001 * t * exp(-4.24264068711929 * t) * exp(
             -2.82842712474619 * t) ** 10.0 * exp(-1.4142135623731 * t) ** 6.0 - 0.0258883476483185 * t * exp(
             -2.82842712474619 * t) ** 10.0 * exp(-1.4142135623731 * t) * exp(
             -1.4142135623731 * t) ** 6.0 + 0.0258883476483185 * t * exp(-2.82842712474619 * t) ** 10.0 * exp(
             -1.4142135623731 * t) ** 7.0 - 0.106694173824159 * t * exp(-5.65685424949238 * t) * exp(
             -2.82842712474619 * t) ** 10.0 * exp(-1.4142135623731 * t) ** 7.0 + 0.182138347648318 * t * exp(
             -4.24264068711929 * t) * exp(-2.82842712474619 * t) ** 10.0 * exp(
             -1.4142135623731 * t) ** 7.0 - 0.150888347648318 * t * exp(-2.82842712474619 * t) ** 10.0 * exp(
             -1.4142135623731 * t) * exp(-1.4142135623731 * t) ** 7.0 - 0.0312499999999998 * t * exp(
             -2.82842712474619 * t) ** 11.0 * exp(-1.4142135623731 * t) ** 6.0 + 0.03125 * t * exp(
             -2.82842712474619 * t) ** 11.0 * exp(-1.4142135623731 * t) ** 7.0 - 0.0142845869120795 * exp(
             -2.82842712474619 * t) ** 7.0 * exp(-1.4142135623731 * t) ** 7.0 + 0.00797511937633826 * exp(
             -2.82842712474619 * t) ** 8.0 * exp(-1.4142135623731 * t) ** 6.0 - 0.00797511937633832 * exp(
             -2.82842712474619 * t) ** 8.0 * exp(-1.4142135623731 * t) * exp(
             -1.4142135623731 * t) ** 6.0 + 0.0594265759202983 * exp(-2.82842712474619 * t) ** 8.0 * exp(
             -1.4142135623731 * t) ** 7.0 - 0.0308574020961393 * exp(-2.82842712474619 * t) ** 8.0 * exp(
             -1.4142135623731 * t) * exp(-1.4142135623731 * t) ** 7.0 - 0.00111043456039801 * exp(
             -2.82842712474619 * t) ** 9.0 * exp(-1.4142135623731 * t) ** 5.0 - 0.00111043456039805 * exp(
             -2.8284271247462 * t) * exp(-2.82842712474619 * t) ** 9.0 * exp(
             -1.4142135623731 * t) ** 5.0 + 0.00222086912079606 * exp(-2.82842712474619 * t) ** 9.0 * exp(
             -1.4142135623731 * t) * exp(-1.4142135623731 * t) ** 5.0 - 0.00947815184059688 * exp(
             -2.82842712474619 * t) ** 9.0 * exp(-1.4142135623731 * t) ** 6.0 + 0.0415133476483184 * exp(
             -4.24264068711929 * t) * exp(-2.82842712474619 * t) ** 9.0 * exp(
             -1.4142135623731 * t) ** 6.0 - 0.0350412607362388 * exp(-2.8284271247462 * t) * exp(
             -2.82842712474619 * t) ** 9.0 * exp(-1.4142135623731 * t) ** 6.0 + 0.0445194125768355 * exp(
             -2.82842712474619 * t) ** 9.0 * exp(-1.4142135623731 * t) * exp(
             -1.4142135623731 * t) ** 6.0 - 0.122874391104358 * exp(-2.82842712474619 * t) ** 9.0 * exp(
             -1.4142135623731 * t) ** 7.0 - 0.0299095869120796 * exp(-5.65685424949238 * t) * exp(
             -2.82842712474619 * t) ** 9.0 * exp(-1.4142135623731 * t) ** 7.0 + 0.135263347648318 * exp(
             -4.24264068711929 * t) * exp(-2.82842712474619 * t) ** 9.0 * exp(
             -1.4142135623731 * t) ** 7.0 - 0.166513347648318 * exp(-2.8284271247462 * t) * exp(
             -2.82842712474619 * t) ** 9.0 * exp(-1.4142135623731 * t) ** 7.0 + 0.259478151840596 * exp(
             -2.82842712474619 * t) ** 9.0 * exp(-1.4142135623731 * t) * exp(
             -1.4142135623731 * t) ** 7.0 - 0.00915291308792028 * exp(-2.82842712474619 * t) ** 10.0 * exp(
             -1.4142135623731 * t) ** 5.0 + 0.0102633476483185 * exp(-5.65685424949239 * t) * exp(
             -2.82842712474619 * t) ** 10.0 * exp(-1.4142135623731 * t) ** 5.0 - 0.0205266952966368 * exp(
             -4.24264068711929 * t) * exp(-2.82842712474619 * t) ** 10.0 * exp(
             -1.4142135623731 * t) ** 5.0 - 0.00915291308792042 * exp(-2.8284271247462 * t) * exp(
             -2.82842712474619 * t) ** 10.0 * exp(-1.4142135623731 * t) ** 5.0 + 0.0183058261758407 * exp(
             -2.82842712474619 * t) ** 10.0 * exp(-1.4142135623731 * t) * exp(
             -1.4142135623731 * t) ** 5.0 - 0.0910691738241586 * exp(-2.82842712474619 * t) ** 10.0 * exp(
             -1.4142135623731 * t) ** 6.0 - 0.0464824020961394 * exp(-7.07106781186548 * t) * exp(
             -2.82842712474619 * t) ** 10.0 * exp(-1.4142135623731 * t) ** 6.0 + 0.097541260736239 * exp(
             -5.65685424949239 * t) * exp(-2.82842712474619 * t) ** 10.0 * exp(
             -1.4142135623731 * t) ** 6.0 + 0.046482402096139 * exp(-5.65685424949238 * t) * exp(
             -2.82842712474619 * t) ** 10.0 * exp(-1.4142135623731 * t) ** 6.0 - 0.143631064928517 * exp(
             -4.24264068711929 * t) * exp(-2.82842712474619 * t) ** 10.0 * exp(
             -1.4142135623731 * t) ** 6.0 - 0.0625000000000001 * exp(-2.8284271247462 * t) * exp(
             -2.82842712474619 * t) ** 10.0 * exp(-1.4142135623731 * t) ** 6.0 + 0.112055826175841 * exp(
             -2.82842712474619 * t) ** 10.0 * exp(-1.4142135623731 * t) * exp(
             -1.4142135623731 * t) ** 6.0 - 0.0819162607362387 * exp(-2.82842712474619 * t) ** 10.0 * exp(
             -1.4142135623731 * t) ** 7.0 + 0.0299095869120796 * exp(-8.48528137423857 * t) * exp(
             -2.82842712474619 * t) ** 10.0 * exp(-1.4142135623731 * t) ** 7.0 - 0.179850119376339 * exp(
             -7.07106781186548 * t) * exp(-2.82842712474619 * t) ** 10.0 * exp(
             -1.4142135623731 * t) ** 7.0 + 0.219860434560398 * exp(-5.65685424949239 * t) * exp(
             -2.82842712474619 * t) ** 10.0 * exp(-1.4142135623731 * t) ** 7.0 + 0.120030945552179 * exp(
             -5.65685424949238 * t) * exp(-2.82842712474619 * t) ** 10.0 * exp(
             -1.4142135623731 * t) ** 7.0 - 0.215283978016437 * exp(-4.24264068711929 * t) * exp(
             -2.82842712474619 * t) ** 10.0 * exp(-1.4142135623731 * t) ** 7.0 - 0.0533470869120802 * exp(
             -2.8284271247462 * t) * exp(-2.82842712474619 * t) ** 10.0 * exp(
             -1.4142135623731 * t) ** 7.0 + 0.0312500000000001 * exp(-2.82842712474619 * t) ** 10.0 * exp(
             -1.4142135623731 * t) * exp(-1.4142135623731 * t) ** 7.0 + 0.0102633476483183 * exp(
             -2.82842712474619 * t) ** 11.0 * exp(-1.4142135623731 * t) ** 5.0 + 0.0460898041922783 * exp(
             -2.82842712474619 * t) ** 11.0 * exp(-1.4142135623731 * t) ** 6.0 + 0.0396177172801991 * exp(
             -2.82842712474619 * t) ** 11.0 * exp(-1.4142135623731 * t) ** 7.0) + 20.0 * (
                 0.0517766952966368 * t * exp(-2.82842712474619 * t) ** 3.0 * exp(
             -1.4142135623731 * t) ** 2.0 + 0.25 * t * exp(-2.82842712474619 * t) ** 4.0 * exp(
             -1.4142135623731 * t) ** 2.0 - 0.301776695296637 * t * exp(-2.82842712474619 * t) ** 5.0 * exp(
             -1.4142135623731 * t) ** 2.0 + 0.0183058261758407 * exp(-2.82842712474619 * t) ** 2.0 * exp(
             -1.4142135623731 * t) ** 2.0 - 0.0419733047033627 * exp(-2.82842712474619 * t) ** 3.0 * exp(
             -1.4142135623731 * t) ** 1.0 + 0.0419733047033631 * exp(-2.82842712474619 * t) ** 3.0 * exp(
             -1.4142135623731 * t) * exp(-1.4142135623731 * t) ** 1.0 - 0.15625 * exp(
             -2.82842712474619 * t) ** 3.0 * exp(-1.4142135623731 * t) ** 2.0 + 0.244638347648318 * exp(
             -2.82842712474619 * t) ** 3.0 * exp(-1.4142135623731 * t) * exp(
             -1.4142135623731 * t) ** 2.0 - 0.0258883476483183 * exp(-2.82842712474619 * t) ** 4.0 * exp(
             -1.4142135623731 * t) ** 1.0 - 0.0678616523516817 * exp(-4.24264068711929 * t) * exp(
             -2.82842712474619 * t) ** 4.0 * exp(-1.4142135623731 * t) ** 1.0 + 0.0258883476483185 * exp(
             -2.82842712474619 * t) ** 4.0 * exp(-1.4142135623731 * t) * exp(
             -1.4142135623731 * t) ** 1.0 - 0.275888347648318 * exp(-2.82842712474619 * t) ** 4.0 * exp(
             -1.4142135623731 * t) ** 2.0 + 0.106694173824159 * exp(-5.65685424949238 * t) * exp(
             -2.82842712474619 * t) ** 4.0 * exp(-1.4142135623731 * t) ** 2.0 - 0.395526695296638 * exp(
             -4.24264068711929 * t) * exp(-2.82842712474619 * t) ** 4.0 * exp(
             -1.4142135623731 * t) ** 2.0 + 0.150888347648319 * exp(-2.82842712474619 * t) ** 4.0 * exp(
             -1.4142135623731 * t) * exp(-1.4142135623731 * t) ** 2.0 + 0.0678616523516811 * exp(
             -2.82842712474619 * t) ** 5.0 * exp(-1.4142135623731 * t) ** 1.0 + 0.307138347648318 * exp(
             -2.82842712474619 * t) ** 5.0 * exp(-1.4142135623731 * t) ** 2.0) * exp(
         -2.82842712474619 * t) ** 6.0 * exp(-1.4142135623731 * t) ** 5.0 / (
                 -0.0183058261758408 * t * exp(-2.82842712474619 * t) ** 8.0 * exp(
             -1.4142135623731 * t) ** 7.0 + 0.00536165235168151 * t * exp(-2.82842712474619 * t) ** 9.0 * exp(
             -1.4142135623731 * t) ** 6.0 - 0.00536165235168156 * t * exp(-2.82842712474619 * t) ** 9.0 * exp(
             -1.4142135623731 * t) * exp(-1.4142135623731 * t) ** 6.0 + 0.0678616523516816 * t * exp(
             -2.82842712474619 * t) ** 9.0 * exp(-1.4142135623731 * t) ** 7.0 - 0.0312499999999999 * t * exp(
             -2.82842712474619 * t) ** 9.0 * exp(-1.4142135623731 * t) * exp(
             -1.4142135623731 * t) ** 7.0 + 0.0258883476483183 * t * exp(-2.82842712474619 * t) ** 10.0 * exp(
             -1.4142135623731 * t) ** 6.0 + 0.0312500000000001 * t * exp(-4.24264068711929 * t) * exp(
             -2.82842712474619 * t) ** 10.0 * exp(-1.4142135623731 * t) ** 6.0 - 0.0258883476483185 * t * exp(
             -2.82842712474619 * t) ** 10.0 * exp(-1.4142135623731 * t) * exp(
             -1.4142135623731 * t) ** 6.0 + 0.0258883476483185 * t * exp(-2.82842712474619 * t) ** 10.0 * exp(
             -1.4142135623731 * t) ** 7.0 - 0.106694173824159 * t * exp(-5.65685424949238 * t) * exp(
             -2.82842712474619 * t) ** 10.0 * exp(-1.4142135623731 * t) ** 7.0 + 0.182138347648318 * t * exp(
             -4.24264068711929 * t) * exp(-2.82842712474619 * t) ** 10.0 * exp(
             -1.4142135623731 * t) ** 7.0 - 0.150888347648318 * t * exp(-2.82842712474619 * t) ** 10.0 * exp(
             -1.4142135623731 * t) * exp(-1.4142135623731 * t) ** 7.0 - 0.0312499999999998 * t * exp(
             -2.82842712474619 * t) ** 11.0 * exp(-1.4142135623731 * t) ** 6.0 + 0.03125 * t * exp(
             -2.82842712474619 * t) ** 11.0 * exp(-1.4142135623731 * t) ** 7.0 - 0.0142845869120795 * exp(
             -2.82842712474619 * t) ** 7.0 * exp(-1.4142135623731 * t) ** 7.0 + 0.00797511937633826 * exp(
             -2.82842712474619 * t) ** 8.0 * exp(-1.4142135623731 * t) ** 6.0 - 0.00797511937633832 * exp(
             -2.82842712474619 * t) ** 8.0 * exp(-1.4142135623731 * t) * exp(
             -1.4142135623731 * t) ** 6.0 + 0.0594265759202983 * exp(-2.82842712474619 * t) ** 8.0 * exp(
             -1.4142135623731 * t) ** 7.0 - 0.0308574020961393 * exp(-2.82842712474619 * t) ** 8.0 * exp(
             -1.4142135623731 * t) * exp(-1.4142135623731 * t) ** 7.0 - 0.00111043456039801 * exp(
             -2.82842712474619 * t) ** 9.0 * exp(-1.4142135623731 * t) ** 5.0 - 0.00111043456039805 * exp(
             -2.8284271247462 * t) * exp(-2.82842712474619 * t) ** 9.0 * exp(
             -1.4142135623731 * t) ** 5.0 + 0.00222086912079606 * exp(-2.82842712474619 * t) ** 9.0 * exp(
             -1.4142135623731 * t) * exp(-1.4142135623731 * t) ** 5.0 - 0.00947815184059688 * exp(
             -2.82842712474619 * t) ** 9.0 * exp(-1.4142135623731 * t) ** 6.0 + 0.0415133476483184 * exp(
             -4.24264068711929 * t) * exp(-2.82842712474619 * t) ** 9.0 * exp(
             -1.4142135623731 * t) ** 6.0 - 0.0350412607362388 * exp(-2.8284271247462 * t) * exp(
             -2.82842712474619 * t) ** 9.0 * exp(-1.4142135623731 * t) ** 6.0 + 0.0445194125768355 * exp(
             -2.82842712474619 * t) ** 9.0 * exp(-1.4142135623731 * t) * exp(
             -1.4142135623731 * t) ** 6.0 - 0.122874391104358 * exp(-2.82842712474619 * t) ** 9.0 * exp(
             -1.4142135623731 * t) ** 7.0 - 0.0299095869120796 * exp(-5.65685424949238 * t) * exp(
             -2.82842712474619 * t) ** 9.0 * exp(-1.4142135623731 * t) ** 7.0 + 0.135263347648318 * exp(
             -4.24264068711929 * t) * exp(-2.82842712474619 * t) ** 9.0 * exp(
             -1.4142135623731 * t) ** 7.0 - 0.166513347648318 * exp(-2.8284271247462 * t) * exp(
             -2.82842712474619 * t) ** 9.0 * exp(-1.4142135623731 * t) ** 7.0 + 0.259478151840596 * exp(
             -2.82842712474619 * t) ** 9.0 * exp(-1.4142135623731 * t) * exp(
             -1.4142135623731 * t) ** 7.0 - 0.00915291308792028 * exp(-2.82842712474619 * t) ** 10.0 * exp(
             -1.4142135623731 * t) ** 5.0 + 0.0102633476483185 * exp(-5.65685424949239 * t) * exp(
             -2.82842712474619 * t) ** 10.0 * exp(-1.4142135623731 * t) ** 5.0 - 0.0205266952966368 * exp(
             -4.24264068711929 * t) * exp(-2.82842712474619 * t) ** 10.0 * exp(
             -1.4142135623731 * t) ** 5.0 - 0.00915291308792042 * exp(-2.8284271247462 * t) * exp(
             -2.82842712474619 * t) ** 10.0 * exp(-1.4142135623731 * t) ** 5.0 + 0.0183058261758407 * exp(
             -2.82842712474619 * t) ** 10.0 * exp(-1.4142135623731 * t) * exp(
             -1.4142135623731 * t) ** 5.0 - 0.0910691738241586 * exp(-2.82842712474619 * t) ** 10.0 * exp(
             -1.4142135623731 * t) ** 6.0 - 0.0464824020961394 * exp(-7.07106781186548 * t) * exp(
             -2.82842712474619 * t) ** 10.0 * exp(-1.4142135623731 * t) ** 6.0 + 0.097541260736239 * exp(
             -5.65685424949239 * t) * exp(-2.82842712474619 * t) ** 10.0 * exp(
             -1.4142135623731 * t) ** 6.0 + 0.046482402096139 * exp(-5.65685424949238 * t) * exp(
             -2.82842712474619 * t) ** 10.0 * exp(-1.4142135623731 * t) ** 6.0 - 0.143631064928517 * exp(
             -4.24264068711929 * t) * exp(-2.82842712474619 * t) ** 10.0 * exp(
             -1.4142135623731 * t) ** 6.0 - 0.0625000000000001 * exp(-2.8284271247462 * t) * exp(
             -2.82842712474619 * t) ** 10.0 * exp(-1.4142135623731 * t) ** 6.0 + 0.112055826175841 * exp(
             -2.82842712474619 * t) ** 10.0 * exp(-1.4142135623731 * t) * exp(
             -1.4142135623731 * t) ** 6.0 - 0.0819162607362387 * exp(-2.82842712474619 * t) ** 10.0 * exp(
             -1.4142135623731 * t) ** 7.0 + 0.0299095869120796 * exp(-8.48528137423857 * t) * exp(
             -2.82842712474619 * t) ** 10.0 * exp(-1.4142135623731 * t) ** 7.0 - 0.179850119376339 * exp(
             -7.07106781186548 * t) * exp(-2.82842712474619 * t) ** 10.0 * exp(
             -1.4142135623731 * t) ** 7.0 + 0.219860434560398 * exp(-5.65685424949239 * t) * exp(
             -2.82842712474619 * t) ** 10.0 * exp(-1.4142135623731 * t) ** 7.0 + 0.120030945552179 * exp(
             -5.65685424949238 * t) * exp(-2.82842712474619 * t) ** 10.0 * exp(
             -1.4142135623731 * t) ** 7.0 - 0.215283978016437 * exp(-4.24264068711929 * t) * exp(
             -2.82842712474619 * t) ** 10.0 * exp(-1.4142135623731 * t) ** 7.0 - 0.0533470869120802 * exp(
             -2.8284271247462 * t) * exp(-2.82842712474619 * t) ** 10.0 * exp(
             -1.4142135623731 * t) ** 7.0 + 0.0312500000000001 * exp(-2.82842712474619 * t) ** 10.0 * exp(
             -1.4142135623731 * t) * exp(-1.4142135623731 * t) ** 7.0 + 0.0102633476483183 * exp(-2.82842712474619 * t) ** 11.0 * exp(-1.4142135623731 * t) ** 5.0 + 0.0460898041922783 * exp(
             -2.82842712474619 * t) ** 11.0 * exp(-1.4142135623731 * t) ** 6.0 + 0.0396177172801991 * exp(
             -2.82842712474619 * t) ** 11.0 * exp(-1.4142135623731 * t) ** 7.0)

F1 = lambda x_1, x_2, x_3: -a*x_1 - b*x_2
F2 = lambda x_1, x_2, x_3: -b*x_1 + g*x_2
F3 = lambda x_1, x_2, x_3: a*x_1 + g*x_2

def system(x, t, a, b, g):
    x_1, x_2, x_3 = x
    dxdt = [F1(x_1, x_2, x_3) + u1(t),
            F2(x_1, x_2, x_3) + u2(t),
            F3(x_1, x_2, x_3)]
    return dxdt


t0 = 0.
T = 20.
N = 100
time = linspace(t0, T, N + 1)
x0 = [0., 0., 0.]
a = 1
b = 1
g = 1
solution = odeint(system, x0, time, args=(a, b, g))

print(solution[:, 0])
print()
print(solution[:, 1])
print()
print(solution[:, 2])

plt.plot(time, solution[:, 0], 'b', label='x1(t)')
plt.plot(time, solution[:, 1], 'g', label='x2(t)')
plt.plot(time, solution[:, 2], 'r', label='x3(t)')
plt.legend(loc='best')
plt.xlabel('t')
plt.grid()
plt.show()
